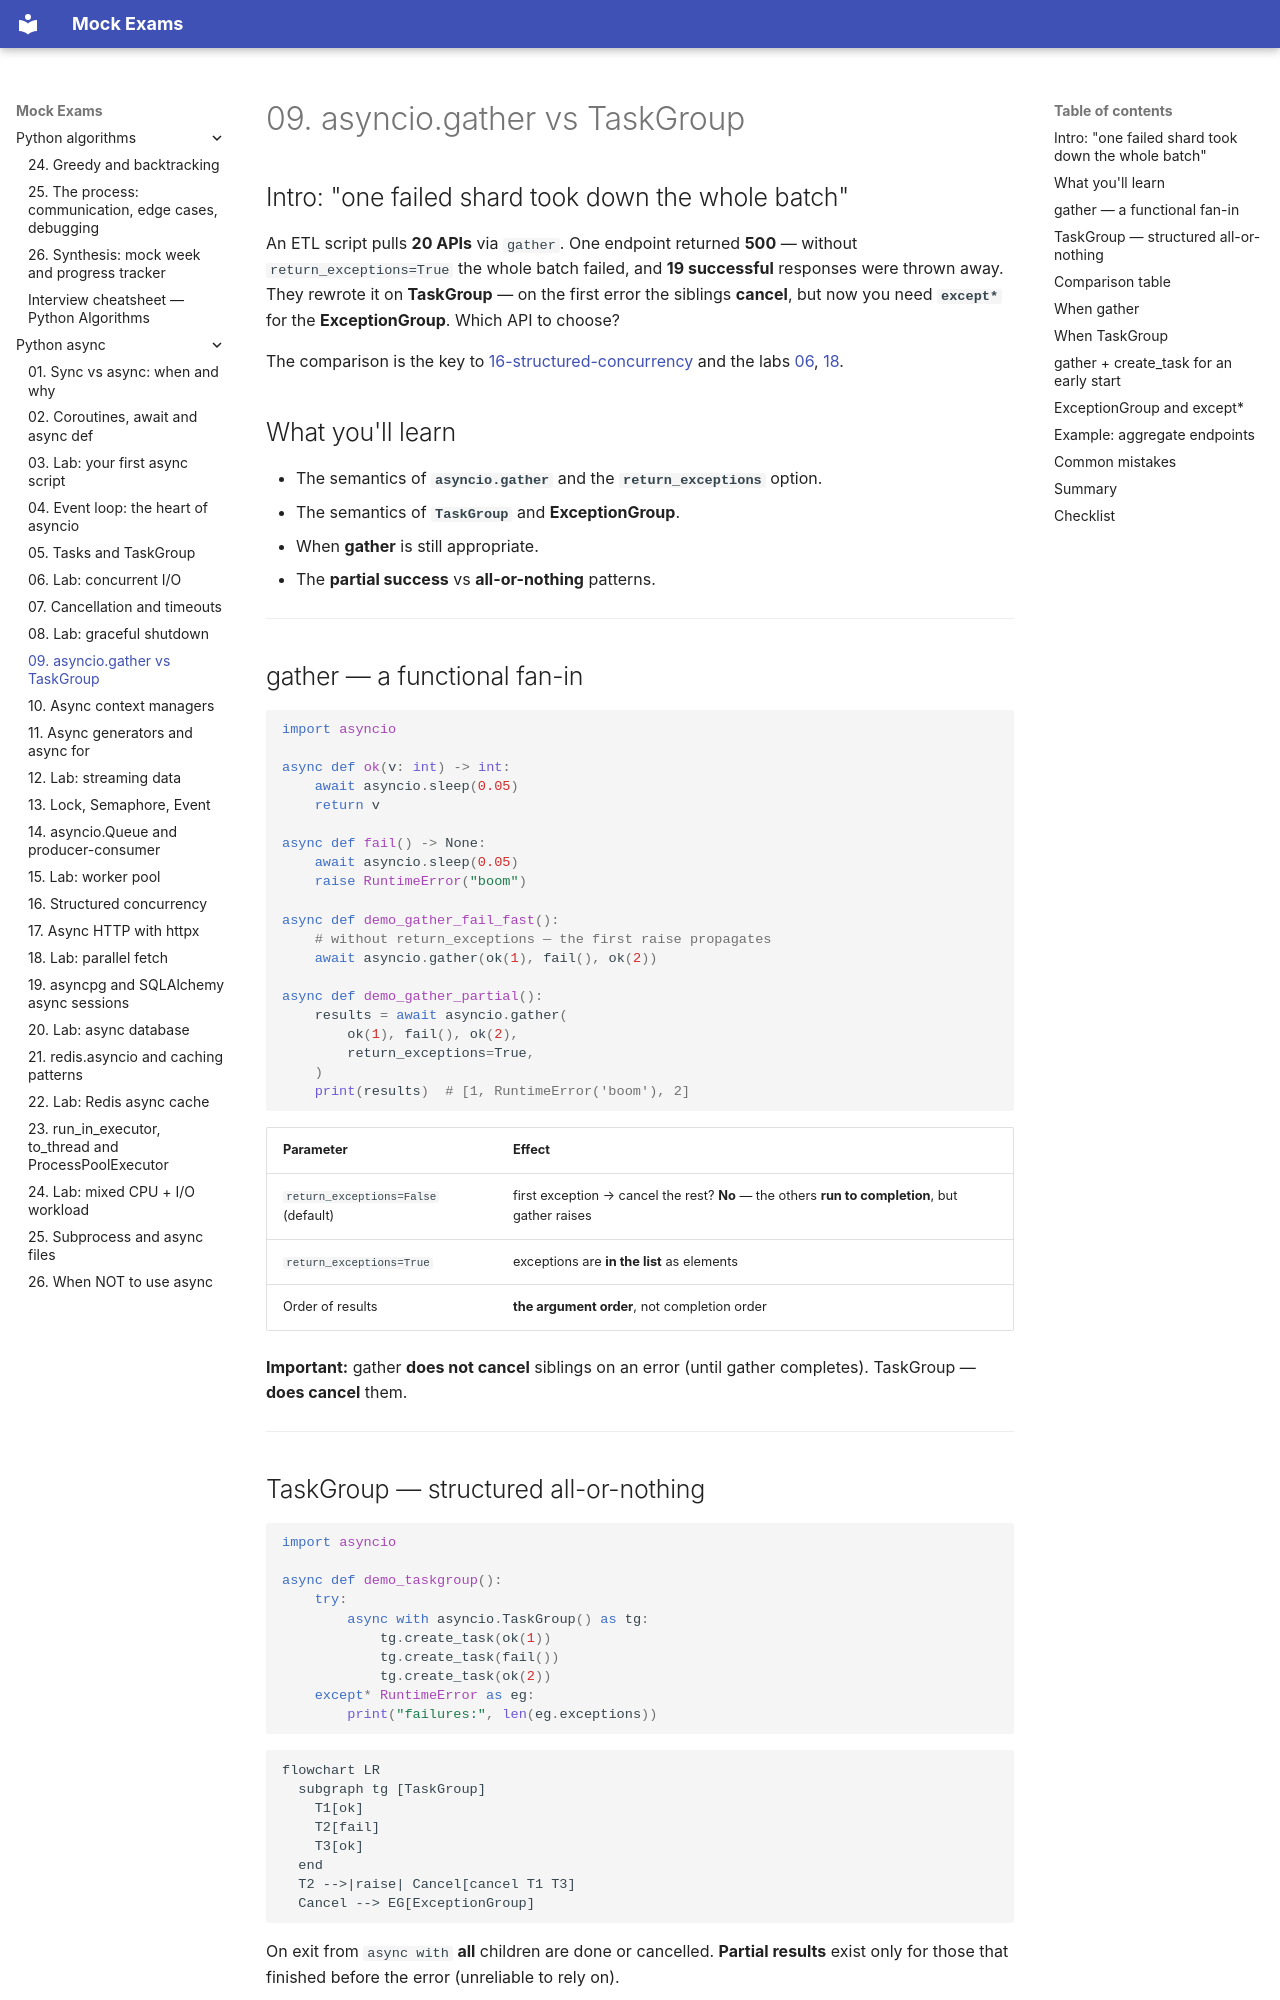

repository: FedorArbuzov/mock-exams · page: python-async/09-gather-vs-taskgroup/index.html · generator: mkdocs

# 09. asyncio.gather vs TaskGroup

## Intro: "one failed shard took down the whole batch"

An ETL script pulls **20 APIs** via `gather`. One endpoint returned **500** — without `return_exceptions=True` the whole batch failed, and **19 successful** responses were thrown away. They rewrote it on **TaskGroup** — on the first error the siblings **cancel**, but now you need **`except*`** for the **ExceptionGroup**. Which API to choose?

The comparison is the key to [16-structured-concurrency](16-structured-concurrency.md) and the labs [06](06-lab-concurrent-io.md), [18](18-lab-parallel-fetch.md).

## What you'll learn

- The semantics of **`asyncio.gather`** and the **`return_exceptions`** option.
- The semantics of **`TaskGroup`** and **ExceptionGroup**.
- When **gather** is still appropriate.
- The **partial success** vs **all-or-nothing** patterns.

---

## gather — a functional fan-in

```python
import asyncio

async def ok(v: int) -> int:
    await asyncio.sleep(0.05)
    return v

async def fail() -> None:
    await asyncio.sleep(0.05)
    raise RuntimeError("boom")

async def demo_gather_fail_fast():
    # without return_exceptions — the first raise propagates
    await asyncio.gather(ok(1), fail(), ok(2))

async def demo_gather_partial():
    results = await asyncio.gather(
        ok(1), fail(), ok(2),
        return_exceptions=True,
    )
    print(results)  # [1, RuntimeError('boom'), 2]
```

| Parameter | Effect |
|----------|--------|
| `return_exceptions=False` (default) | first exception → cancel the rest? **No** — the others **run to completion**, but gather raises |
| `return_exceptions=True` | exceptions are **in the list** as elements |
| Order of results | **the argument order**, not completion order |

**Important:** gather **does not cancel** siblings on an error (until gather completes). TaskGroup — **does cancel** them.

---
